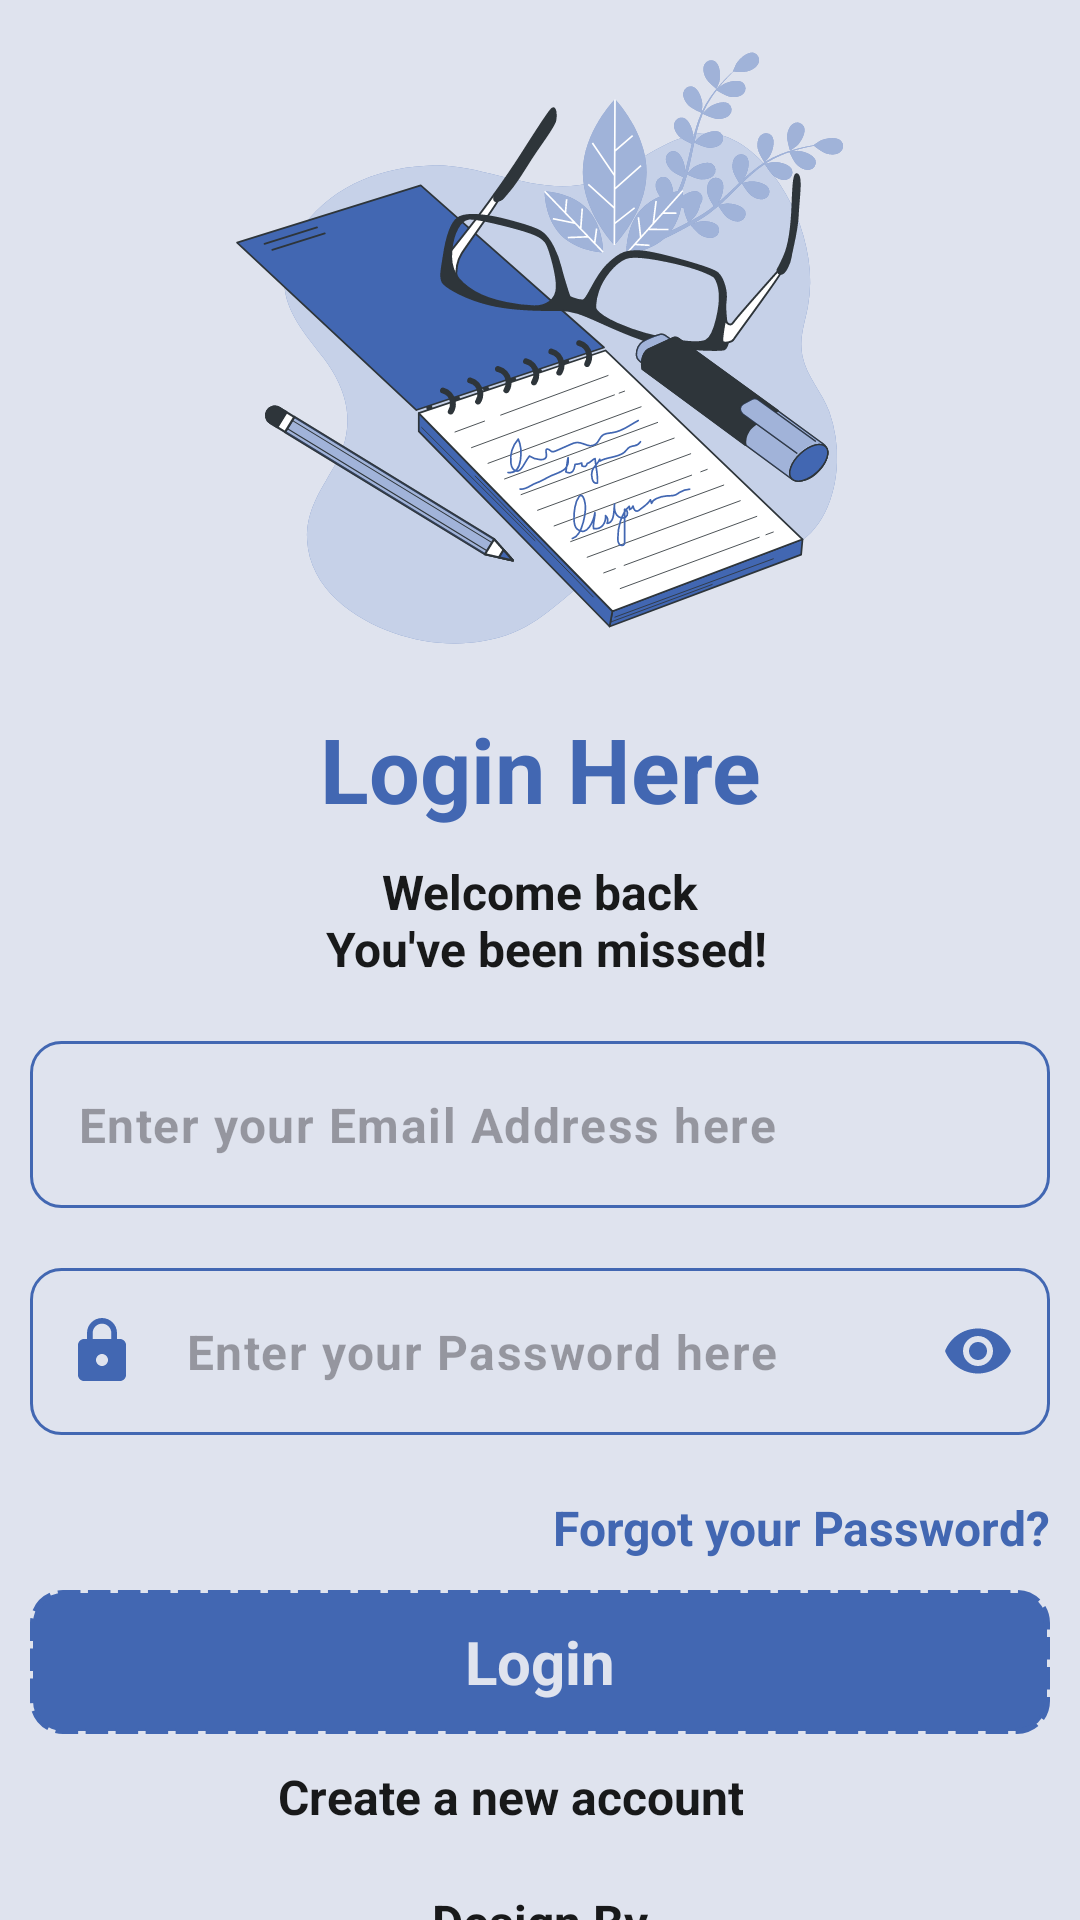

Android layout source for this screen:
<!-- AndroidManifest.xml: application theme Theme.NotesApp -->
<!-- res/layout/fragment_login.xml -->
<?xml version="1.0" encoding="utf-8"?>
<layout xmlns:android="http://schemas.android.com/apk/res/android"
    xmlns:app="http://schemas.android.com/apk/res-auto"
    xmlns:tools="http://schemas.android.com/tools">

    <ScrollView
        android:layout_width="match_parent"
        android:layout_height="match_parent"
        android:background="@color/white"
        android:fillViewport="true"
        android:isScrollContainer="true"
        android:scrollbars="none"
        tools:context=".fragments.LoginFragment">

        <androidx.constraintlayout.widget.ConstraintLayout
            android:layout_width="match_parent"
            android:layout_height="0dp">

            <LinearLayout
                android:id="@+id/loading"
                android:layout_width="wrap_content"
                android:layout_height="wrap_content"
                android:gravity="center"
                android:orientation="vertical"
                android:visibility="gone"
                app:layout_constraintBottom_toBottomOf="parent"
                app:layout_constraintEnd_toEndOf="parent"
                app:layout_constraintStart_toStartOf="parent"
                app:layout_constraintTop_toTopOf="parent">

                <com.airbnb.lottie.LottieAnimationView
                    android:layout_width="200dp"
                    android:layout_height="200dp"
                    app:lottie_autoPlay="true"
                    app:lottie_loop="true"
                    app:lottie_rawRes="@raw/loading_animation" />

                <TextView
                    android:id="@+id/pleaseWait"
                    android:layout_width="wrap_content"
                    android:layout_height="wrap_content"
                    android:text="Please, wait..."
                    android:textColor="@color/blue"
                    android:textSize="20sp"
                    android:textStyle="bold" />

            </LinearLayout>

            <androidx.constraintlayout.widget.ConstraintLayout
                android:id="@+id/loginPage"
                android:layout_width="match_parent"
                android:layout_height="match_parent">

                <ImageView
                    android:id="@+id/appLogo"
                    android:layout_width="250dp"
                    android:layout_height="200dp"
                    android:layout_marginTop="16dp"
                    android:scaleType="centerCrop"
                    android:src="@drawable/app_logo"
                    app:layout_constraintBottom_toTopOf="@id/linearLayout"
                    app:layout_constraintEnd_toEndOf="parent"
                    app:layout_constraintStart_toStartOf="parent"
                    app:layout_constraintTop_toTopOf="parent" />

                <LinearLayout
                    android:id="@+id/linearLayout"
                    android:layout_width="match_parent"
                    android:layout_height="wrap_content"
                    android:layout_marginVertical="10dp"
                    android:gravity="center"
                    android:orientation="vertical"
                    app:layout_constraintBottom_toTopOf="@id/designerInformation"
                    app:layout_constraintEnd_toEndOf="parent"
                    app:layout_constraintStart_toStartOf="parent"
                    app:layout_constraintTop_toBottomOf="@+id/appLogo">

                    <TextView
                        android:id="@+id/loginHere"
                        android:layout_width="wrap_content"
                        android:layout_height="wrap_content"
                        android:layout_marginTop="10dp"
                        android:text="@string/login_here"
                        android:textColor="@color/blue"
                        android:textSize="30sp" />

                    <TextView
                        android:id="@+id/welcomeBack"
                        android:layout_width="wrap_content"
                        android:layout_height="wrap_content"
                        android:layout_marginTop="10dp"
                        android:layout_marginBottom="10dp"
                        android:text="@string/welcome_back_n_you_ve_been_missed"
                        android:textColor="@color/black" />

                    <com.google.android.material.textfield.TextInputLayout
                        android:id="@+id/emailEditTextLayout"
                        android:layout_width="match_parent"
                        android:layout_height="wrap_content"
                        android:layout_marginHorizontal="10dp"
                        android:layout_marginVertical="10dp"
                        app:boxStrokeWidth="0dp"
                        app:boxStrokeWidthFocused="0dp"
                        app:errorIconTint="@color/red"
                        app:errorTextColor="@color/red"
                        app:helperTextTextColor="@color/red"
                        app:hintEnabled="false"
                        app:startIconDrawable="@drawable/baseline_email_24"
                        app:startIconTint="@color/blue">

                        <com.google.android.material.textfield.TextInputEditText
                            android:id="@+id/emailEditText"
                            android:layout_width="match_parent"
                            android:layout_height="wrap_content"
                            android:background="@drawable/edit_text_background"
                            android:hint="@string/enter_your_email_address_here"
                            android:inputType="textEmailAddress"
                            android:textAlignment="textStart" />

                    </com.google.android.material.textfield.TextInputLayout>

                    <com.google.android.material.textfield.TextInputLayout
                        android:id="@+id/passwordEditTextLayout"
                        android:layout_width="match_parent"
                        android:layout_height="wrap_content"
                        android:layout_marginHorizontal="10dp"
                        android:layout_marginVertical="10dp"
                        app:boxStrokeWidth="0dp"
                        app:boxStrokeWidthFocused="0dp"
                        app:errorIconTint="@color/red"
                        app:errorTextColor="@color/red"
                        app:helperTextTextColor="@color/red"
                        app:hintEnabled="false"
                        app:passwordToggleEnabled="true"
                        app:passwordToggleTint="@color/blue"
                        app:startIconDrawable="@drawable/baseline_lock_24"
                        app:startIconTint="@color/blue">

                        <com.google.android.material.textfield.TextInputEditText
                            android:id="@+id/passwordEditText"
                            android:layout_width="match_parent"
                            android:layout_height="wrap_content"
                            android:background="@drawable/edit_text_background"
                            android:hint="@string/enter_your_password_here"
                            android:inputType="textPassword"
                            android:textAlignment="textStart" />

                    </com.google.android.material.textfield.TextInputLayout>

                    <TextView
                        android:id="@+id/forgotPassword"
                        android:layout_width="wrap_content"
                        android:layout_height="wrap_content"
                        android:layout_gravity="end"
                        android:layout_marginTop="10dp"
                        android:layout_marginEnd="10dp"
                        android:text="@string/forgot_your_password"
                        android:textColor="@color/blue" />

                    <androidx.appcompat.widget.AppCompatButton
                        android:id="@+id/loginButton"
                        android:layout_width="match_parent"
                        android:layout_height="wrap_content"
                        android:layout_marginHorizontal="10dp"
                        android:layout_marginTop="10dp"
                        android:background="@drawable/notes_background"
                        android:backgroundTint="@color/blue"
                        android:text="@string/login"
                        android:textColor="@color/white"
                        android:textSize="20sp" />


                    <TextView
                        android:id="@+id/createNewAccount"
                        android:layout_width="wrap_content"
                        android:layout_height="wrap_content"
                        android:layout_marginVertical="10dp"
                        android:layout_marginEnd="10dp"
                        android:text="@string/create_a_new_account"
                        android:textColor="@color/black"
                        android:textStyle="bold" />

                </LinearLayout>

                <LinearLayout
                    android:id="@+id/designerInformation"
                    android:layout_width="wrap_content"
                    android:layout_height="wrap_content"
                    android:layout_marginBottom="16dp"
                    android:gravity="center"
                    android:orientation="vertical"
                    app:layout_constraintBottom_toBottomOf="parent"
                    app:layout_constraintEnd_toEndOf="parent"
                    app:layout_constraintStart_toStartOf="parent"
                    app:layout_constraintTop_toBottomOf="@id/linearLayout">

                    <TextView
                        android:layout_width="wrap_content"
                        android:layout_height="wrap_content"
                        android:text="@string/design_by"
                        android:textColor="@color/black" />

                    <TextView
                        android:layout_width="wrap_content"
                        android:layout_height="wrap_content"
                        android:text="@string/jubayer_ahamad_tayef"
                        android:textColor="@color/blue" />

                </LinearLayout>

            </androidx.constraintlayout.widget.ConstraintLayout>

        </androidx.constraintlayout.widget.ConstraintLayout>

    </ScrollView>

</layout>
<!-- resources referenced by this layout -->
<resources>
  <color name="black">#18191A</color>
  <color name="blue">#4267B2</color>
  <color name="red">#FA3E3E</color>
  <color name="white">#DFE3EE</color>
  <!-- drawable app_logo: png bitmap (drawable, 97081 bytes) -->
  <!-- drawable baseline_lock_24 (drawable) -->
  <vector xmlns:android="http://schemas.android.com/apk/res/android" android:height="24dp" android:tint="@color/white" android:viewportHeight="24" android:viewportWidth="24" android:width="24dp">
        
      <path android:fillColor="@color/white" android:pathData="M18,8h-1L17,6c0,-2.76 -2.24,-5 -5,-5S7,3.24 7,6v2L6,8c-1.1,0 -2,0.9 -2,2v10c0,1.1 0.9,2 2,2h12c1.1,0 2,-0.9 2,-2L20,10c0,-1.1 -0.9,-2 -2,-2zM12,17c-1.1,0 -2,-0.9 -2,-2s0.9,-2 2,-2 2,0.9 2,2 -0.9,2 -2,2zM15.1,8L8.9,8L8.9,6c0,-1.71 1.39,-3.1 3.1,-3.1 1.71,0 3.1,1.39 3.1,3.1v2z"/>
      
  </vector>
  <!-- drawable edit_text_background (drawable) -->
  <?xml version="1.0" encoding="utf-8"?>
  <selector xmlns:android="http://schemas.android.com/apk/res/android">
  
      <item android:state_enabled="true" android:state_focused="true">
  
          <shape android:shape="rectangle">
  
              <stroke android:width="2dp" android:color="@color/blue" />
  
              <corners android:radius="10dp" />
  
          </shape>
  
      </item>
  
      <item android:state_enabled="true">
  
          <shape android:shape="rectangle">
  
              <stroke android:width="1dp" android:color="@color/blue" />
  
              <corners android:radius="10dp" />
  
          </shape>
  
      </item>
  
  </selector>
  <!-- drawable notes_background (drawable) -->
  <?xml version="1.0" encoding="utf-8"?>
  <shape xmlns:android="http://schemas.android.com/apk/res/android">
  
      <stroke
          android:width="2dp"
          android:color="@color/black"
          android:dashWidth="7.5dp"
          android:dashGap="2.5dp" />
      <corners android:radius="10dp" />
  </shape>
  <string name="create_a_new_account">Create a new account</string>
  <string name="design_by">Design By</string>
  <string name="enter_your_email_address_here">Enter your Email Address here</string>
  <string name="enter_your_password_here">Enter your Password here</string>
  <string name="forgot_your_password">Forgot your Password?</string>
  <string name="jubayer_ahamad_tayef">Jubayer Ahamad Tayef</string>
  <string name="login">Login</string>
  <string name="login_here">Login Here</string>
  <string name="welcome_back_n_you_ve_been_missed">Welcome back\n You\'ve been missed!</string>
  <style name="Theme.NotesApp" parent="Base.Theme.NotesApp" />
  <style name="Base.Theme.NotesApp" parent="Theme.Material3.Light">
          
          <item name="colorPrimary">@color/blue</item>
          <item name="colorPrimaryVariant">@color/blue</item>
          <item name="colorOnPrimary">@color/white</item>
          <item name="android:textColorPrimary">@color/white</item>
  
          
          <item name="android:navigationBarColor">@color/blue</item>
  
          
          <item name="android:statusBarColor">@color/blue</item>
  
          
  
          
          <item name="android:fontFamily">sans-serif</item>
          <item name="android:textStyle">bold</item>
          <item name="android:textColor">@color/white</item>
          <item name="android:textAllCaps">false</item>
          <item name="android:textSize">16sp</item>
          <item name="android:textAlignment">center</item>
  
          
          <item name="actionBarStyle">@style/MyActionBar</item>
      </style>
  <style name="MyActionBar" parent="@style/Widget.AppCompat.Light.ActionBar.Solid.Inverse">
          <item name="background">@color/blue</item>
          <item name="titleTextStyle">@style/MyActionBarTitle</item>
      </style>
  <style name="MyActionBarTitle" parent="@style/TextAppearance.AppCompat.Widget.ActionBar.Title">
          <item name="android:textColor">@color/white</item>
          <item name="android:textStyle">bold</item>
      </style>
</resources>
